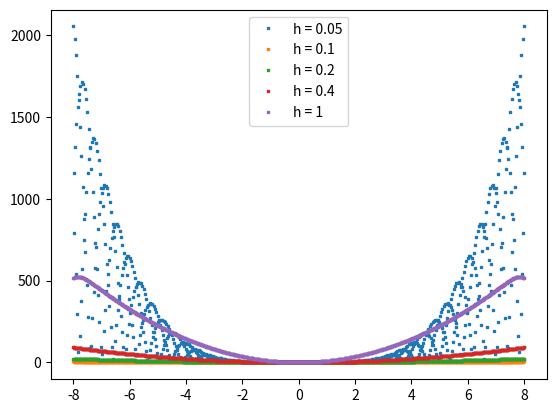

Recreate this plot in Python.
# [redacted]
# 27-04-2022

from matplotlib import pyplot as plt
import numpy as np
import scipy as sp
import matplotlib
from scipy.special import factorial
import time, random

def lagrangePolynomial(x, i, xs, N=None):
    """
    Returns the value of the `N`-th degree, `i`-th Lagrange polynomial evaluated at `x` with respect to data points `xs`.

    Parameters
    ----------
    x : (float) Position at which to evaluate the Lagrange polynomial. Needs to be within the interval `[min(xs), max(xs)]`

    i : (int) Index of the value in `xs` to skip when taking the product. 

    xs : (array)(float) Array of x-values to use when generating the Lagrange polynomial. Needs to be of length `N`

    N : (int) Degree of the Lagrange polynomial to evaluate, i.e. the number of j-values to iterate over. Defaults to `len(xs)`

    Returns
    -------
    p : (float) Value of the Lagrange polynomial at point `x`
    """
    if N == None:       # Setting a default value for N
        N = len(xs)

    p = 1       # Can't be 0, lol

    for j in range(N):
        if j == i:      # Skips j=i term
            continue
        p *= (x - xs[j]) / (x[i] - x[j])

    return p

def lagrangeInterpolation(x, xs, ys):
    """
    Returns the value of the Lagrange interpolating polynomial for data pairs `(xs[i], ys[i])` at point `x`

    Parameters
    ----------
    x : (float) Position at which to evaluate the Lagrange interpolating polynomial. Must be within the interval `[min(xs), max(xs)]`

    xs : (array)(float) Array of data points x_i over which to interpolate

    ys : (array)(float) Array of data points y_i corresponding to x_i. Must be the same length as `xs`

    Returns
    -------
    y : (float) Value of the Lagrange interpolating polynomial at position `x`
    """
    y = 0

    for i in range(len(xs)):
        y += ys[i]*lagrangePolynomial(x, i, xs)

    return y
    
def q1eqn(x):
    return np.exp(x) * np.log(x) - x**2

def q1():
    xData = np.arange(1, 2.1, 0.1)
    yData = q1eqn(xData)

    plt.plot(xData, yData, 'o')
    plt.grid(color='#CCCCCC', linestyle=':')
    plt.show()

def gaussianKernel(x, xPrime, h):
    return (1/(h*np.sqrt(np.pi)))*np.exp(-((x-xPrime)/h)**2)

def smoothParticleInterpolation(x, xs, ys, h):
    """
    Returns the value at `x` of the interpolated function, using Smooth Particle Interpolation, over the data pairs `(xs[i], ys[i])`. A range of evaluation can be specified, but defaults to `[min(xs), max(xs)]`.

    Parameters
    ----------
    x : (float) Position at which to evaluate the interpolated function. Should be within `xEvalRange`

    xs : (array)(float) Array of data points x_i over which to interpolate

    ys : (array)(float) Array of data points y_i corresponding to x_i. Must be the same length as `xs`

    h : (float) So-called "smoothing length" for the kernel function

    Returns
    -------
    y : (float) Value of the the interpolated function at `x`. Note that for `x = xs[i]`, this may not necessarily return `ys[i]
    """
    # Making them numpy arrays because they're just better to work with
    xs = np.array(xs)
    ys = np.array(ys)

    y = 0

    xSpacing = []
    for i in range(len(xs)):
        # Finds the spacing between "particles" by finding the distance between the midpoint of x[i] and x[i+1] and the midpoint of x[i-1] and x[i]. For the first and last points it just takes the distance between it and the point above or below it.
        if i == 0:
            xSpacing.append((xs[i+1] - xs[i]))

        elif i == len(xs)-1:
            xSpacing.append((xs[i] - xs[i-1]))

        else:
            xSpacing.append((xs[i+1] - xs[i]) / 2 + (xs[i] - xs[i-1]) / 2)

    y = np.sum(xSpacing*ys*gaussianKernel(x, xs, h))

    return y

def q2eqn(x):
    return 3 * x**4 - 3 * x**2

def q2(xMin, xMax, hs):
    # Making the data from the given eqn
    xData = np.arange(-10, 10.1, 0.1)
    yData = q2eqn(xData)
    
    xEval = np.linspace(xMin, xMax, 1000)       # Making the array of points on which to evaluate the interpolation
    yExact = q2eqn(xEval)       # Finding the exact value of the function for the points we're going to interpolate for

    for i in hs:      # Trying out a range of h values 
        yInterp = []
        for x in xEval:
            yInterp.append(smoothParticleInterpolation(x, xData, yData, i))

        plt.plot(xEval, np.abs(yInterp-yExact), 's', ms=2, label=f'h = {i}')


    # plt.plot(xData, yData, 'o')
    # plt.plot(xData, yInterp, 's')

    plt.legend()
    plt.show()
    

if __name__ == "__main__":
    # q1()

    q2(-8, 8, [0.05, 0.1, 0.2, 0.4, 1])